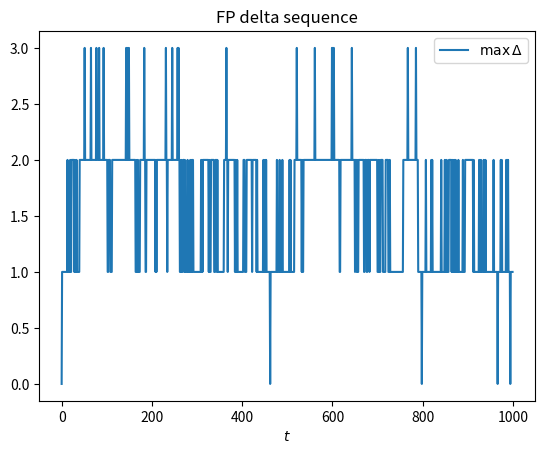

Write the Python code that produced this figure.
import numpy as np
import matplotlib.pyplot as plt


def get_argmaxes(array):
    max_val = np.max(array)
    return np.argwhere(array == max_val).flatten(), max_val


def random_argmax(array):
    argmaxes, max_val = get_argmaxes(array)
    return np.random.choice(argmaxes), max_val


def next_delta(delta, idx):
    next_delta = delta.copy()
    next_delta[(idx + 1) % len(delta)] += 1
    next_delta[(idx - 1) % len(delta)] -= 1
    return next_delta


def argmax_function(func, args):
    max_val = -np.inf
    arg_max = None
    for arg in args:
        val = func(arg)
        if val > max_val:
            max_val = val
            arg_max = arg
    return arg_max, max_val


def inconvenient_argmax(prev_array, array, step, depth):
    """
    Searches ahead 'depth' number of steps to find the argmax to select now
    in order to maximize the array in the future (according to AFP evolution).
    
    Returns the current argmax and future max value of delta.
    """
    argmaxes, _ = get_argmaxes(array)
    
    if depth <= 0 and step % 2 == 1:
        # If this play will be kept, look ahead to see what will maximize
        def objective(idx):
            return max(next_delta(prev_array, idx))
        return argmax_function(objective, argmaxes)
    
    array_to_add_to = prev_array if step % 2 == 1 else array
    def objective(idx):
        amax, aval = inconvenient_argmax(array, next_delta(array_to_add_to, idx), step+1, depth-1)
        return aval
    
    return argmax_function(objective, argmaxes)

num_steps = 1000
num_actions = 7
delta = np.zeros((num_steps, num_actions))

indexes = np.zeros(num_steps-1)
for step in range(num_steps-1):
    if step == 0 or True:
        idx, _ = random_argmax(delta[step])
    else:
        idx, _ = inconvenient_argmax(delta[step-1], delta[step], step, 3)
    indexes[step] = idx
    
    is_odd_step = (step % 2) == 1
    delta[step+1] = delta[step - is_odd_step]
    delta[step+1, (idx + 1) % num_actions] += 1
    delta[step+1, (idx - 1) % num_actions] -= 1
    
for timestep, (d,i) in enumerate(zip(delta, indexes)):
    print(d, int(i), "<--" if timestep % 2 == 0 else "   ")
    
max_delta = np.max(delta, axis=1)
print(max_delta)
print("All timesteps ", max(max_delta))
print("Even timesteps", max(max_delta[::2]))

idx_of_max_even = 2*np.argmax(max_delta[::2])
for idx in range(idx_of_max_even-6, idx_of_max_even+1):
    print(delta[idx], idx, "<--" if idx % 2 == 0 else "  ", "*" if idx == idx_of_max_even else " ")
    

fig, ax = plt.subplots()
ax.plot(range(num_steps), max_delta, label="$\max\, \Delta$")
ax.set_xlabel("$t$")
ax.set_title("FP delta sequence")
ax.legend()
